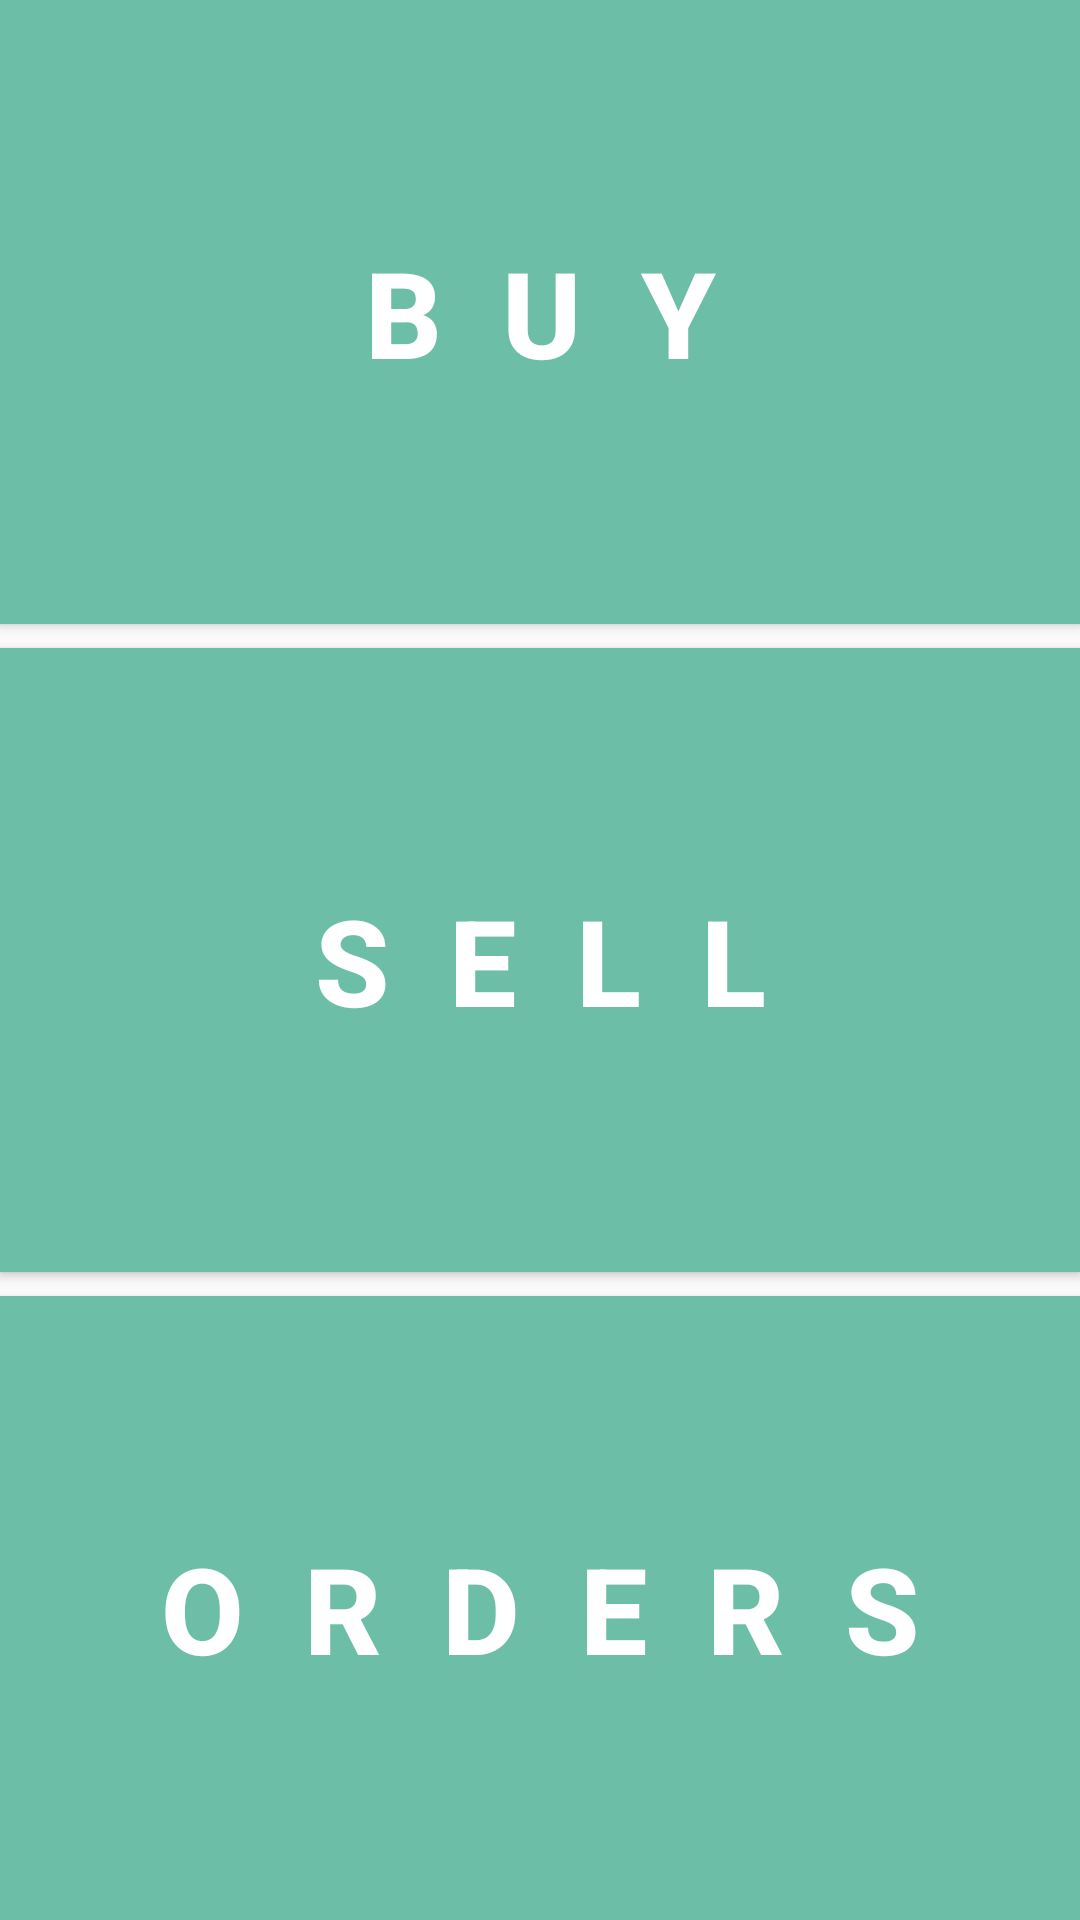

Android layout source for this screen:
<!-- AndroidManifest.xml: application theme AppTheme -->
<!-- res/layout/activity_home.xml -->
<?xml version="1.0" encoding="utf-8"?>
<LinearLayout xmlns:android="http://schemas.android.com/apk/res/android"
    xmlns:app="http://schemas.android.com/apk/res-auto"
    xmlns:tools="http://schemas.android.com/tools"
    android:layout_width="match_parent"
    android:layout_height="match_parent"
    android:orientation="vertical"
    android:layout_margin="8dp"
    tools:context=".controller.HomeActivity">

    <Button
        android:id="@+id/buyButton"
        android:layout_width="match_parent"
        android:layout_height="0dp"
        android:layout_weight="1"
        android:background="@color/colorAccent"
        android:layout_marginBottom="8dp"
        android:text="Buy"
        android:textSize="40sp"
        android:textColor="#fff"
        android:letterSpacing=".5"
        android:textStyle="bold"
        />
    <Button
        android:id="@+id/sellButton"
        android:layout_width="match_parent"
        android:layout_height="0dp"
        android:layout_weight="1"
        android:background="@color/colorAccent"
        android:layout_marginBottom="8dp"
        android:text="Sell"
        android:textSize="40sp"
        android:textColor="#fff"
        android:letterSpacing=".5"
        android:textStyle="bold"
        />
    <Button
        android:id="@+id/orderButton"
        android:layout_width="match_parent"
        android:layout_height="0dp"
        android:layout_weight="1"
        android:background="@color/colorAccent"
        android:text="Orders"
        android:textSize="40sp"
        android:textColor="#fff"
        android:letterSpacing=".5"
        android:textStyle="bold"
        />


</LinearLayout>
<!-- resources referenced by this layout -->
<resources>
  <color name="colorAccent">#6cbea7</color>
  <style name="AppTheme" parent="Theme.AppCompat.Light.DarkActionBar">
          
          <item name="colorPrimary">@color/colorPrimary</item>
          <item name="colorPrimaryDark">@color/colorPrimaryDark</item>
          <item name="colorAccent">@color/colorAccent</item>
          <item name="android:navigationBarColor">@color/colorPrimary</item>
  
      </style>
  <color name="colorPrimary">#85843f</color>
  <color name="colorPrimaryDark">#3C3C1F</color>
</resources>
